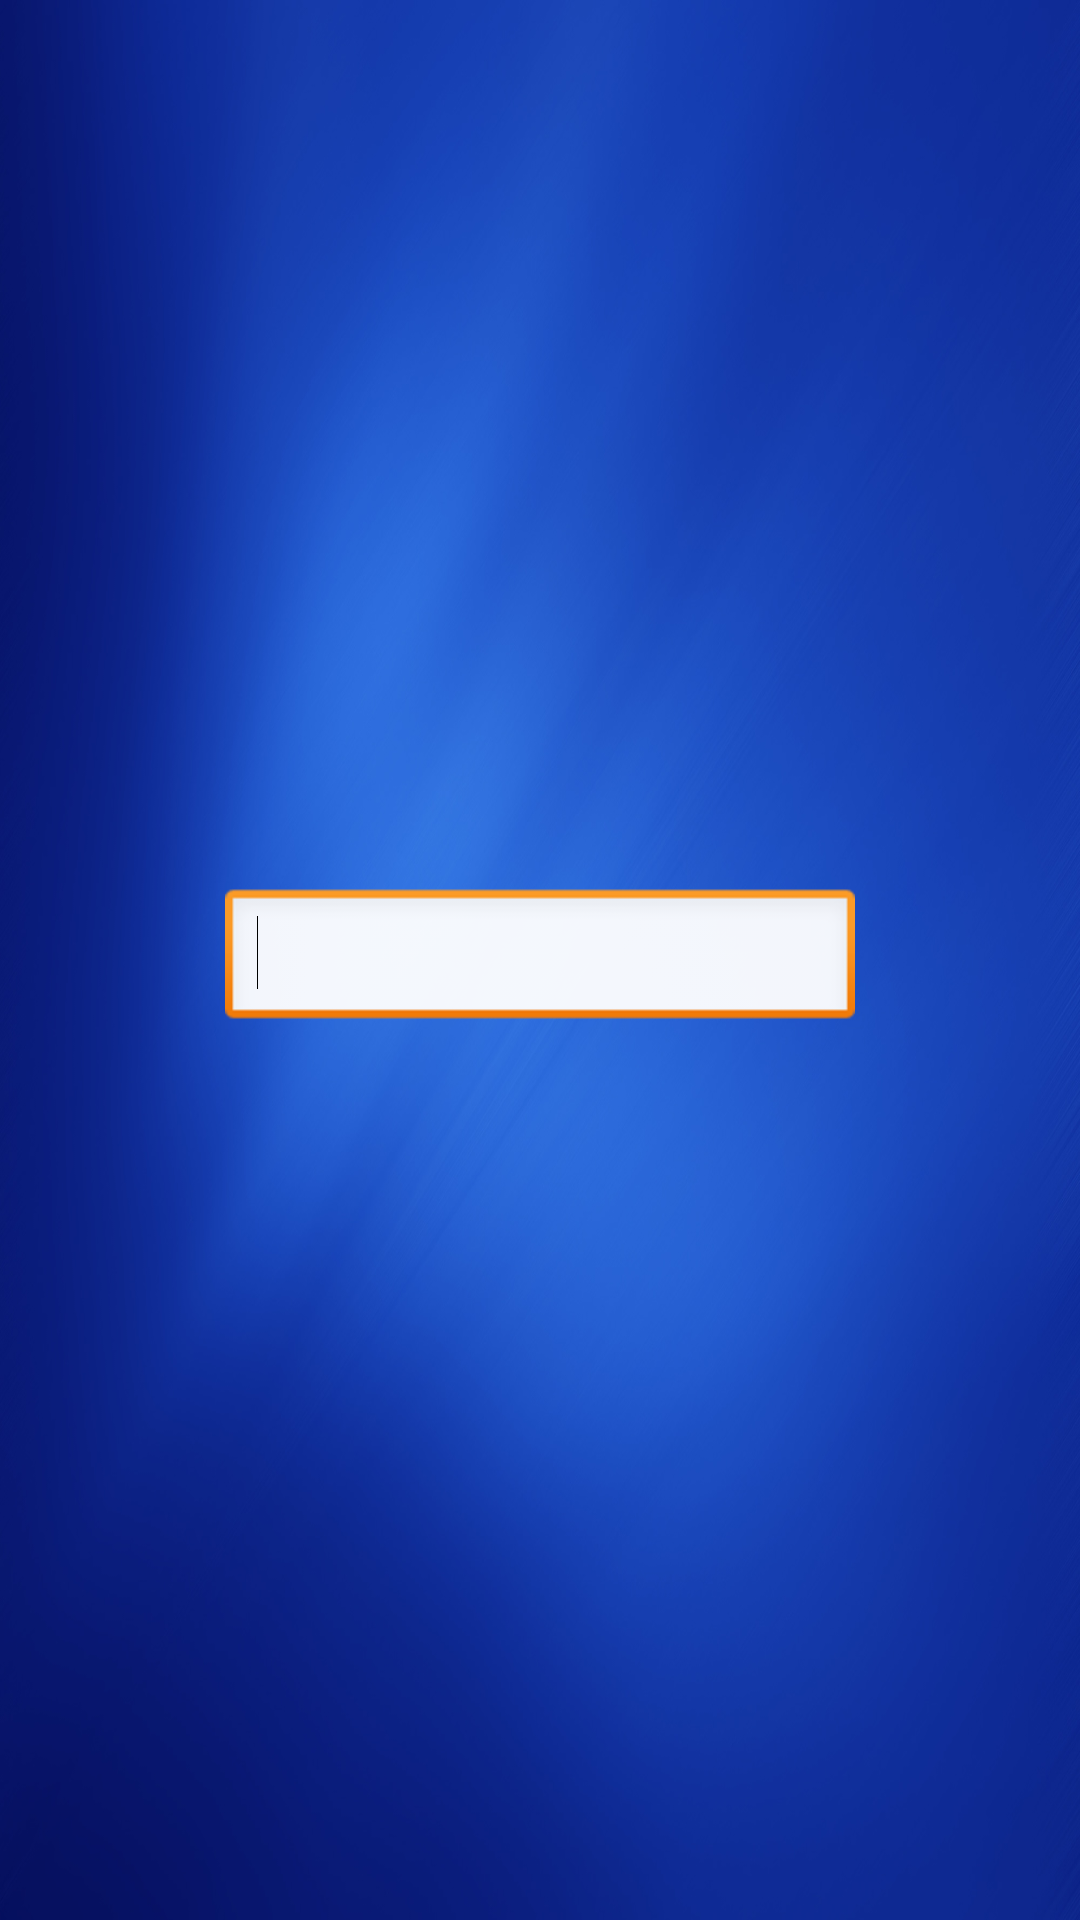

Here is an Android app screen rendered from its layout file. Give the layout XML and the strings, colors and styles it references.
<!-- AndroidManifest.xml: activity theme android:Theme.Black.NoTitleBar -->
<!-- res/layout/lock_screen.xml -->
<RelativeLayout xmlns:android="http://schemas.android.com/apk/res/android"
    android:layout_width="fill_parent"
    android:layout_height="fill_parent"
    android:background="@drawable/bg_screen_lock"
    android:orientation="vertical" >

    <EditText
        android:id="@+id/editText1"
        android:layout_width="wrap_content"
        android:layout_height="wrap_content"
        android:layout_centerVertical="true"
        android:layout_centerHorizontal="true"
        android:ems="10"
        android:inputType="text" >

        <requestFocus />
    </EditText>


</RelativeLayout>
<!-- resources referenced by this layout -->
<resources>
  <!-- drawable bg_screen_lock: jpg bitmap (drawable-xxhdpi, 167752 bytes) -->
</resources>
